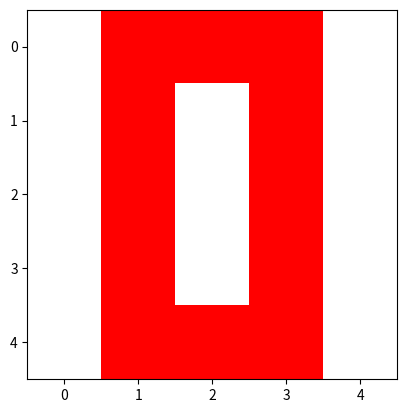

This figure's Python source:
import numpy as np

# From lab 01
def my_print(x, is_round=False, sep=' '):
    if isinstance(x, list) and x:
        if isinstance(x[0], list): # list of list
            if is_round:
                x = [[round(e, 2) for e in row] for row in x]

            m, n = len(x), len(x[0])
            widths = [max(len(str(ai[j])) for ai in x) for j in range(n)]
            rows = [sep.join(format(str(ai[j]), f'>{widths[j]}') for j in range(n)) for ai in x]
            print('[' + '\n'.join((' [' if i > 0 else '[') + rows[i] + ']' for i in range(m)) + ']')
        else: # list
            if is_round:
                x = [round(e, 2) for e in x]

            print('[' + sep.join(str(e) for e in x) + ']')
    else:
        print(x)

A_list = [[1,   1.5, -1.2],
          [2,   3.7, 8   ],
          [3.5, 2.5, 4   ]]

print(f'- The number of rows: {len(A_list)}\n- The number of columns: {len(A_list[0])}')
my_print(A_list)

A_np = np.array(A_list)

print(f'- The number of rows: {A_np.shape[0]}\n- The number of cols: {A_np.shape[1]}')
print(A_np)

def create_zero_matrix(n_row, n_col):
    return [[0 for _ in range(n_col)] for _ in range(n_row)]
    # return [[0] * n_col] * n_row      # Quick question: What's wrong with this approach?
    # Are there ways to optimize the code?

my_print(create_zero_matrix(3, 3))

np.zeros((3, 3))

### TODO: YOUR CODE HERE

### TODO: YOUR CODE HERE

def create_identity_matrix(n):
    return [[1 if i == j else 0 for j in range(n)] for i in range(n)]
    # return [[int(i == j) for j in range(n)] for i in range(n)]

my_print(create_identity_matrix(3))

### TODO: print(YOUR CODE HERE)

def multiply_scalar_matrix(scalar, A_list):
    return [[scalar * a for a in a_row] for a_row in A_list]

my_print(multiply_scalar_matrix(2, A_list))

def add_matrix_list(A_list, B_list):
#     # Method 1: Basic
#     # Init
#     C_list = [[0 for _ in range(len(A_list[0]))] for _ in range(len(A_list))]

#     m_row = len(A_list)
#     n_col = len(A_list[0])
#     for i_row in range(m_row):
#         for i_col in range(n_col):
#             C_list[i_row][i_col] = A_list[i_row][i_col] + B_list[i_row][i_col]
     
    
    # Method 2: List comprehension
    # C_list = [[a + b for (a, b) in zip(a_row, b_row)] for (a_row, b_row) in zip(A_list, B_list)]   

    # Method 3: Map
    C_list = [list(map(sum, zip(*pair))) for pair in zip(A_list, B_list)] # Quick question: What does this code mean: zip(*pair)?
    
    return C_list

# Init matrix
B_list = [[2, 1.5, 1.2],
          [3, 7, -9.5],
          [5.5, 2, 4]]

my_print(A_list)
print()
my_print(B_list)
print()

my_print(add_matrix_list(A_list, B_list))

B_np = np.array(B_list)

### TODO: print(YOUR CODE HERE)

### TODO: YOUR CODE HERE

### TODO: YOUR CODE HERE

[list(map(lambda a, b: a / b, *pair)) for pair in zip(A_list, B_list)]

def op_matrix_list(A_list, B_list, op):
    if op == '+':
        return [list(map(lambda a, b: a + b, *pair)) for pair in zip(A_list, B_list)]
    elif op == '-':
        return [list(map(lambda a, b: a - b, *pair)) for pair in zip(A_list, B_list)]
    elif op == '*': # element-wise
        return [list(map(lambda a, b: a * b, *pair)) for pair in zip(A_list, B_list)]
    elif op == '/': # element-wise
        return [list(map(lambda a, b: a / b, *pair)) for pair in zip(A_list, B_list)]
    else:
        raise ValueError(f'Can\'t understand operator {op}')

print('Subtraction of two matrices:')
my_print(op_matrix_list(A_list, B_list, '-'))

print('\nElement-wise multiplication of two matrices:')
my_print(op_matrix_list(A_list, B_list, '*'))

print('\nElement-wise division of two matrices:') 
my_print(op_matrix_list(A_list, B_list, '/'))

print('Subtraction of two matrices: \n', A_np - B_np)
print('\nElement-wise multiplication of two matrices: \n', A_np * B_np)
print('\nElement-wise division of two matrices: \n', A_np / B_np)

def multiply_matrix(A_list, B_list):
    if len(A_list[0]) != len(B_list):
        print('The dimensions are not compatible')

    # Method 1
    # m_row = len(A_list)
    # n_col = len(B_list[0])

    # C_list = create_zero_matrix(m_row, n_col)

    # for i_row in range(m_row):
    #     for i_col in range(n_col):
    #         total = 0
    #         for i,a in enumerate(A_list[i_row]):  # Iterate over each item in the row i_row (A_list)
    #             total += a*B_list[i][i_col]       # Iterate over each item in the col i_col (B_list)
    #         C_list[i_row][i_col] = total

    # return C_list

    # Method 2
    return [[sum(i * j for i, j in zip(row, col)) for col in zip(*B_list)] for row in A_list]

    # Method 3: TODO: Map with lambda
    # YOUR CODE HERE

multiply_matrix(A_list, B_list)

np.matmul(A_np, B_np) # Quick question: What is the symbol used for matmul?

### YOUR CODE HERE

A_list = [[0, 1, 2],
          [3, 5, 5],
          [5, 7, 5]]

A_np = np.array(A_list)

def create_submatrix(A, i_row, i_col):
    sub_A = [r[:] for r in A] # Deep copy A
    
    # Remove row
    sub_A = sub_A[:i_row] + sub_A[i_row+1:]
    
    # Remove col
    n_row_sub = len(sub_A)
    for i in range(n_row_sub): 
        sub_A[i] = sub_A[i][:i_col] + sub_A[i][i_col+1:]
        
    return sub_A


# For square matrix
def calc_determinant(A):
    # Basic case, determinant of matrix size 1x1
    if len(A) == 1 and len(A[0]) == 1:
        return A[0][0]
    
    total = 0
 
    # Iterate over each column to remove
    for i_col in range(len(A[0])):
        sub_A = create_submatrix(A, 0, i_col)
 
        # Find sign
        sign = (-1) ** (i_col % 2)
        
        # Use recursion for submatrix
        sub_det = calc_determinant(sub_A)
        
        # Incrementally update the output
        total += sign * A[0][i_col] * sub_det 
 
    return total

calc_determinant(A_list)

np.linalg.det(A_np)

import math

# From lab 01
def is_zero(x):
    return math.isclose(x, 0, abs_tol=1e-10)

def row_switch(A, i, k):
    'di <-> dk'
    A[i], A[k] = A[k], A[i]

def row_mul(A, i, alpha):
    'di = alpha*di'
    A[i] = [alpha*Aii for Aii in A[i]]

def row_add(A, i, k, alpha):
    'di = di + alpha*dk'
    A[i] = [0 if is_zero(Aii + alpha*Aki) else Aii + alpha*Aki for Aii, Aki in zip(A[i], A[k])]

def create_augmented_matrix(A):
    I = create_identity_matrix(len(A))
    return [Ai[:] + Ii for Ai, Ii in zip(A, I)]

# Gauss-Jordan elimination
def Gauss_Jordan(A):
    # Append unique matrix to A matrix
    augmented_A = create_augmented_matrix(A)

    n_row = len(A)
    n_col_A = len(A[0])

    row = col = 0

    while row < n_row:
        # Step 1: Identify the leftmost column that contains only zeros
        while col < n_col_A and all(is_zero(augmented_A[i][col]) for i in range(row, n_row)):
            col += 1
        if col == n_col_A:
            break
        
        # Step 2: Select the first row that contains non-zero coefficient
        pivot_row = row + [not is_zero(augmented_A[i][col]) for i in range(row, n_row)].index(True)
        row_switch(augmented_A, row, pivot_row)

        # Step 3: Leading 1 option
        row_mul(augmented_A, row, 1/augmented_A[row][col])

        # Step 4: Add an appropriate multiple of the current row to the other rows, so that the coefficients in the column col become 0
        for i in range(n_row):
            if i == row:
                continue
            
            multiplier = augmented_A[i][col]/augmented_A[row][col]
            row_add(augmented_A, i, row, -multiplier)

        row += 1

    return augmented_A

# Invert matrix using Gauss-Jordan
def invert_matrix_GJ(A):
    n_col_A = len(A[0])
    GJ_A = Gauss_Jordan(A)

    # Separate the left and right matrices from the output matrix after using Gauss-Jordan elimination
    lmatrix = [GJ_Ai[:n_col_A] for GJ_Ai in GJ_A]
    rmatrix = [GJ_Ai[n_col_A:] for GJ_Ai in GJ_A]

    # Determine whether the matrix is invertible
    if lmatrix[-1][-1] == 0:
        print('Singular matrix')
        return None

    return rmatrix


my_print(invert_matrix_GJ(A_list), is_round=True)

def transpose(A):
    return list(map(list, zip(*A)))


# For square matrix
def invert_matrix(A):
    n_row = len(A)
    n_col = len(A[0])
    
    # If the matrix is not square
    if n_row != n_col:
        print('Error: Not a square matrix')
        return None
    
    # Calc determinant for the matrix
    det_A = calc_determinant(A)
    
    # Return None if the matrix is singular
    if det_A == 0:
        print('Error: Singular matrix')
        return None
    
    # Basic case, matrix size 1x1
    if n_row == 1 and n_col == 1:
        return 1/det_A
    
    # Create the output matrix
    A_res = [[0 for _ in range(n_col)] for _ in range(n_row)]
    
    # A_res = adj(A)/det_A -----------------------------------------------------------------
    # Step 1: Transpose the original matrix
    A_trans = transpose(A)
    
    # Step 2: Calc the adj(A) along with assign result into A_res
    for i_row in range(n_row):
        for i_col in range(n_col):
            # Create submatrix
            sub_A = create_submatrix(A_trans, i_row, i_col)
 
            # Find sign
            sign = (-1) ** (i_row + i_col)
            
            A_res[i_row][i_col] = sign * calc_determinant(sub_A)
 
    # Step 3: Divide by determinant
    A_res = multiply_scalar_matrix(1/det_A, A_res)
    
    return A_res

my_print(invert_matrix(A_list))

print(np.linalg.inv(A_np))

import matplotlib.pyplot as plt
plt.imshow(np.array([[255, 0, 0, 0, 255], 
                     [255, 0, 255, 0, 255], 
                     [255, 0, 255, 0, 255], 
                     [255, 0, 255, 0, 255], 
                     [255, 0, 0, 0, 255]]), cmap='gray', vmin=0, vmax=255);

plt.imshow(np.array([[[255, 255, 255], [255, 0, 0], [255, 0, 0], [255, 0, 0], [255, 255, 255]],
                     [[255, 255, 255], [255, 0, 0], [255, 255, 255], [255, 0, 0], [255, 255, 255]],
                     [[255, 255, 255], [255, 0, 0], [255, 255, 255], [255, 0, 0], [255, 255, 255]],
                     [[255, 255, 255], [255, 0, 0], [255, 255, 255], [255, 0, 0], [255, 255, 255]],
                     [[255, 255, 255], [255, 0, 0], [255, 0, 0], [255, 0, 0], [255, 255, 255]]]));